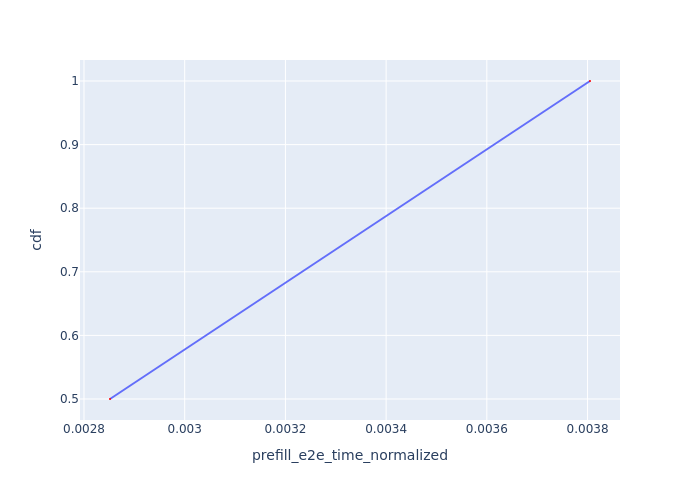

Source data for this figure (header and first rows):
Request Id, prefill_e2e_time_normalized, cdf
0_1, 0.002852, 0.5
0_2, 0.003805, 1.0
